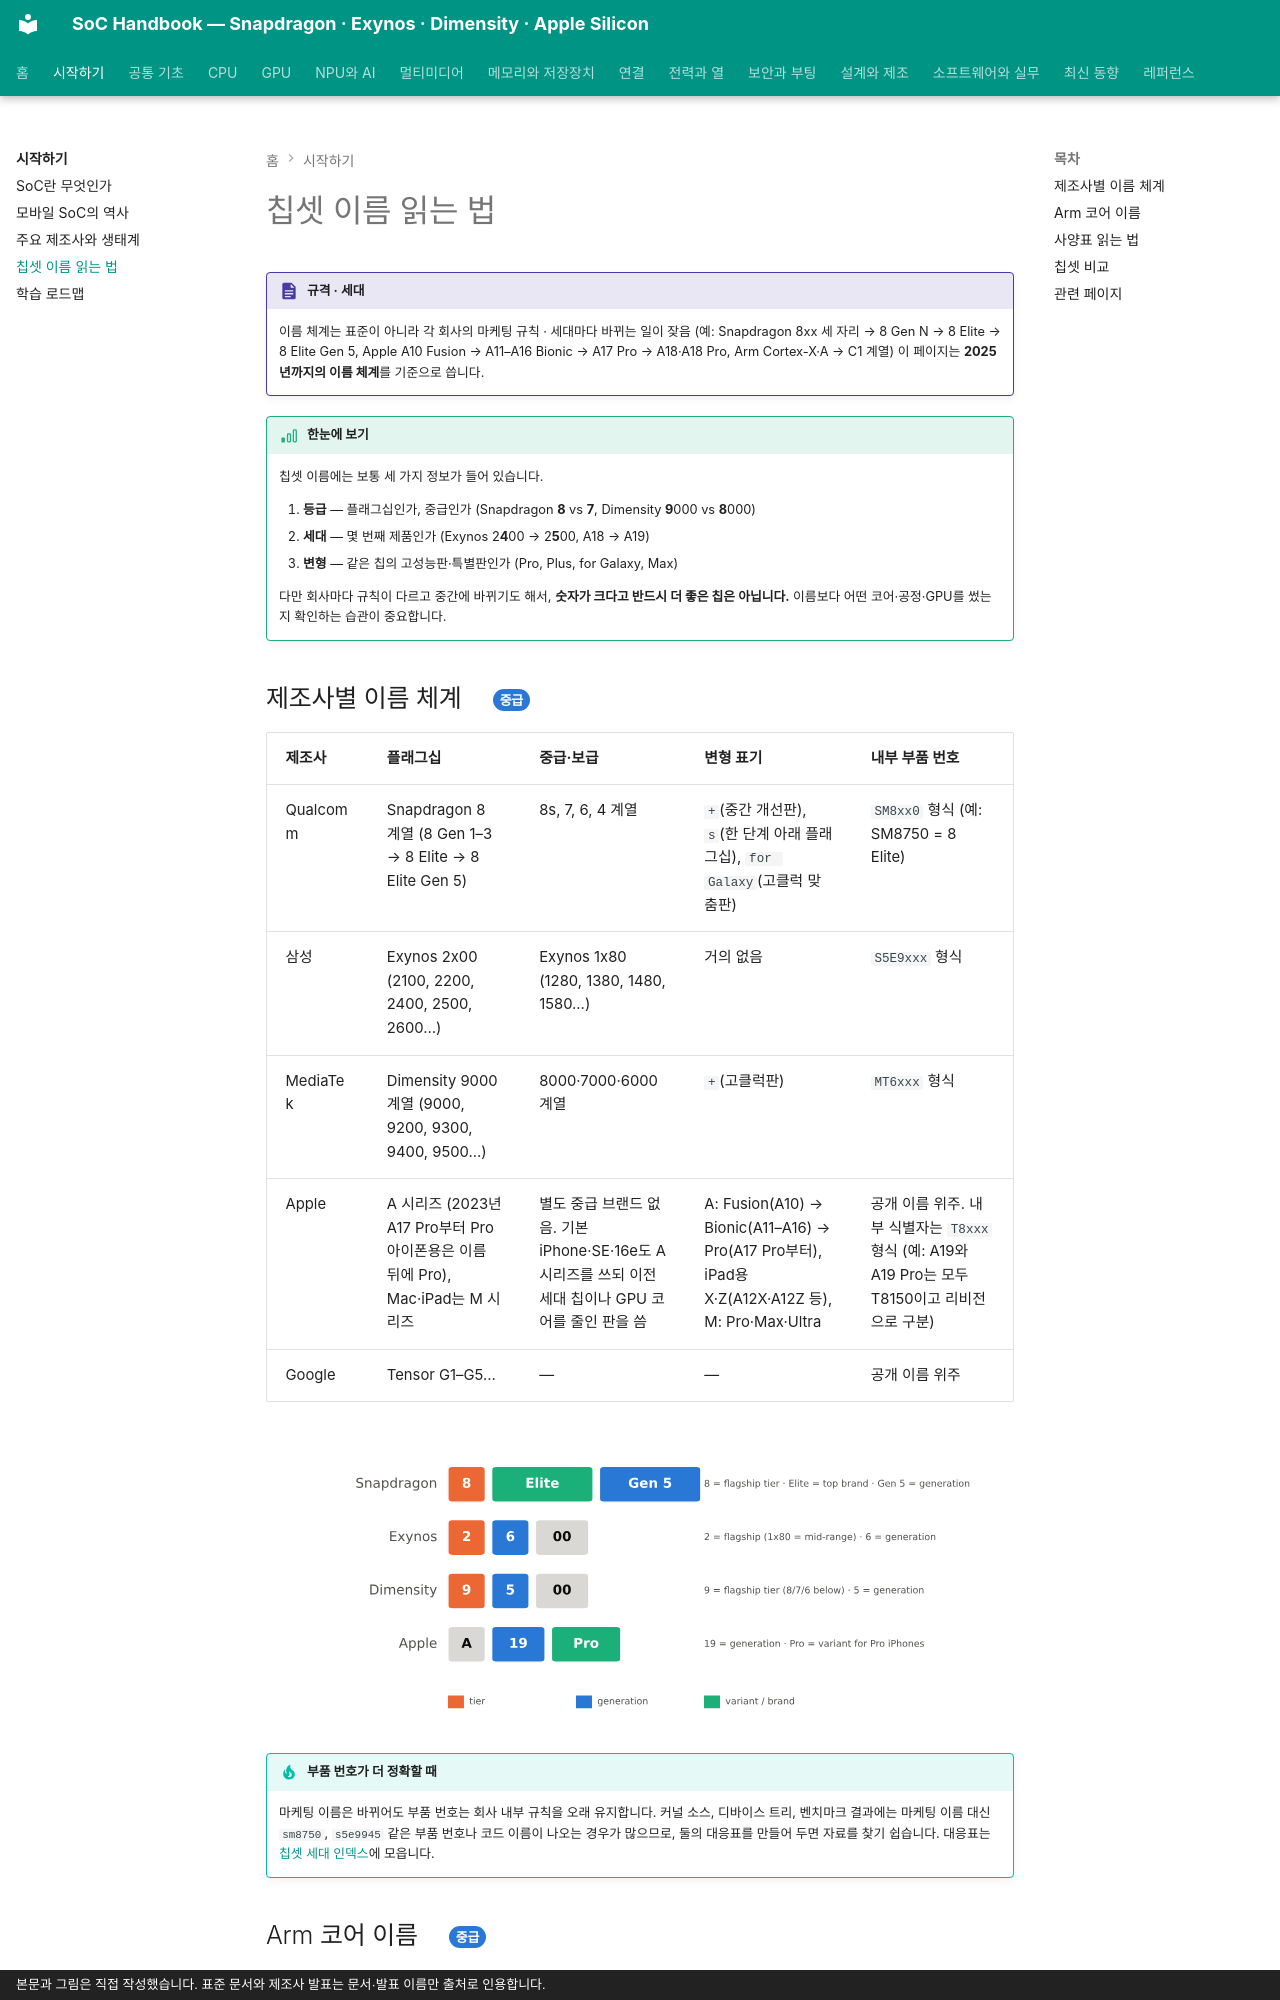

repository: goodhosup/soc · page: getting-started/naming/index.html · generator: mkdocs · copyright: 본문과 그림은 직접 작성했습니다. 표준 문서와 제조사 발표는 문서·발표 이름만 출처로 인용합니다.

# 칩셋 이름 읽는 법

!!! spec "규격 · 세대"
    이름 체계는 표준이 아니라 각 회사의 마케팅 규칙 · 세대마다 바뀌는 일이 잦음 (예: Snapdragon 8xx 세 자리 → 8 Gen N → 8 Elite → 8 Elite Gen 5, Apple A10 Fusion → A11–A16 Bionic → A17 Pro → A18·A18 Pro, Arm Cortex-X·A → C1 계열)
    이 페이지는 **2025년까지의 이름 체계**를 기준으로 씁니다.

!!! basic "한눈에 보기"
    칩셋 이름에는 보통 세 가지 정보가 들어 있습니다.

    1. **등급** — 플래그십인가, 중급인가 (Snapdragon **8** vs **7**, Dimensity **9**000 vs **8**000)
    2. **세대** — 몇 번째 제품인가 (Exynos 2**4**00 → 2**5**00, A18 → A19)
    3. **변형** — 같은 칩의 고성능판·특별판인가 (Pro, Plus, for Galaxy, Max)

    다만 회사마다 규칙이 다르고 중간에 바뀌기도 해서, **숫자가 크다고 반드시 더 좋은 칩은 아닙니다.** 이름보다 어떤 코어·공정·GPU를 썼는지 확인하는 습관이 중요합니다.

## 제조사별 이름 체계 { .l2 }

| 제조사 | 플래그십 | 중급·보급 | 변형 표기 | 내부 부품 번호 |
|---|---|---|---|---|
| Qualcomm | Snapdragon 8 계열 (8 Gen 1–3 → 8 Elite → 8 Elite Gen 5) | 8s, 7, 6, 4 계열 | `+`(중간 개선판), `s`(한 단계 아래 플래그십), `for Galaxy`(고클럭 맞춤판) | `SM8xx0` 형식 (예: SM8750 = 8 Elite) |
| 삼성 | Exynos 2x00 (2100, 2200, 2400, 2500, 2600…) | Exynos 1x80 (1280, 1380, 1480, 1580…) | 거의 없음 | `S5E9xxx` 형식 |
| MediaTek | Dimensity 9000 계열 (9000, 9200, 9300, 9400, 9500…) | 8000·7000·6000 계열 | `+`(고클럭판) | `MT6xxx` 형식 |
| Apple | A 시리즈 (2023년 A17 Pro부터 Pro 아이폰용은 이름 뒤에 Pro), Mac·iPad는 M 시리즈 | 별도 중급 브랜드 없음. 기본 iPhone·SE·16e도 A 시리즈를 쓰되 이전 세대 칩이나 GPU 코어를 줄인 판을 씀 | A: Fusion(A10) → Bionic(A11–A16) → Pro(A17 Pro부터), iPad용 X·Z(A12X·A12Z 등), M: Pro·Max·Ultra | 공개 이름 위주. 내부 식별자는 `T8xxx` 형식 (예: A19와 A19 Pro는 모두 T8150이고 리비전으로 구분) |
| Google | Tensor G1–G5… | — | — | 공개 이름 위주 |

![Snapdragon 8 Elite Gen 5, Exynos 2600, Dimensity 9500, A19 Pro 이름에서 등급·세대·변형을 읽는 법](../assets/figures/naming_anatomy.svg)

!!! tip "부품 번호가 더 정확할 때"
    마케팅 이름은 바뀌어도 부품 번호는 회사 내부 규칙을 오래 유지합니다. 커널 소스, 디바이스 트리, 벤치마크 결과에는 마케팅 이름 대신 `sm8750`, `s5e9945` 같은 부품 번호나 코드 이름이 나오는 경우가 많으므로, 둘의 대응표를 만들어 두면 자료를 찾기 쉽습니다. 대응표는 [칩셋 세대 인덱스](../reference/chipset-index.md)에 모읍니다.
